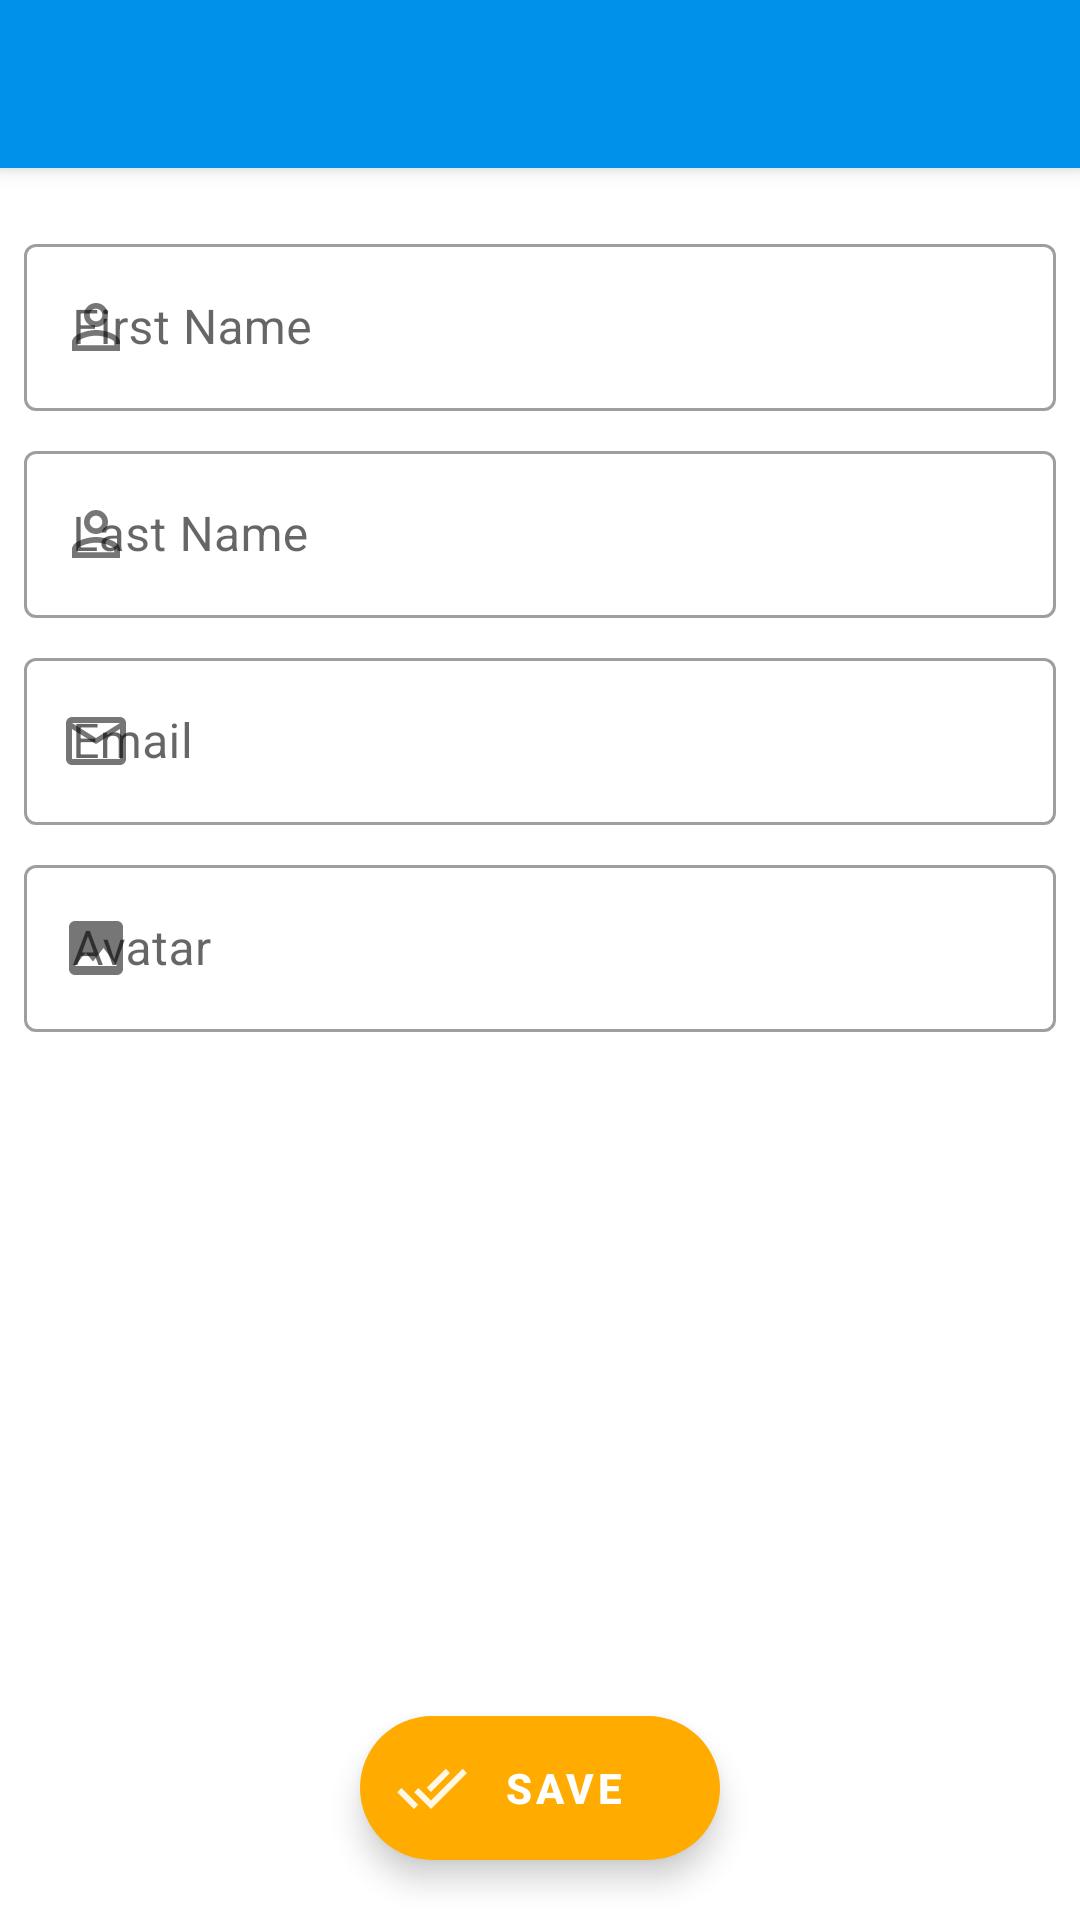

Layout XML and referenced resources for this Android screen:
<!-- AndroidManifest.xml: application theme Theme.ConnectToServerTest -->
<!-- res/layout/activity_add_new_student.xml -->
<?xml version="1.0" encoding="utf-8"?>
<androidx.coordinatorlayout.widget.CoordinatorLayout xmlns:android="http://schemas.android.com/apk/res/android"
    xmlns:app="http://schemas.android.com/apk/res-auto"
    xmlns:tools="http://schemas.android.com/tools"
    android:layout_width="match_parent"
    android:layout_height="match_parent"
    tools:context=".addStudent.AddNewStudentActivity">

    <com.google.android.material.appbar.AppBarLayout
        android:layout_width="match_parent"
        android:layout_height="wrap_content">
        <androidx.appcompat.widget.Toolbar
            android:id="@+id/add_new_student_toolbar"
            android:layout_width="match_parent"
            android:layout_height="wrap_content"
            app:titleTextColor="@color/white"/>
    </com.google.android.material.appbar.AppBarLayout>

    <com.airbnb.lottie.LottieAnimationView
        android:id="@+id/progress_bar_add_new_student"
        android:layout_width="match_parent"
        android:layout_height="wrap_content"
        android:visibility="gone"
        android:layout_gravity="center"
        app:lottie_rawRes="@raw/progress_bar"
        app:lottie_autoPlay="true"
        app:lottie_loop="true"
        app:layout_behavior="com.google.android.material.appbar.AppBarLayout$ScrollingViewBehavior"/>

    <androidx.core.widget.NestedScrollView
        android:id="@+id/add_new_student_scroll"
        android:layout_width="match_parent"
        android:layout_height="wrap_content"
        android:layout_marginBottom="25dp"
        app:layout_behavior="com.google.android.material.appbar.AppBarLayout$ScrollingViewBehavior">

        <LinearLayout
            android:layout_width="match_parent"
            android:layout_height="wrap_content"
            android:orientation="vertical"
            android:paddingRight="8dp"
            android:paddingLeft="8dp"
            android:paddingTop="12dp"
            android:paddingBottom="12dp">

            <com.google.android.material.textfield.TextInputLayout
                android:id="@+id/add_new_student_firstname"
                android:layout_width="match_parent"
                android:layout_height="wrap_content"
                android:hint="@string/first_name"
                android:layout_marginTop="8dp"
                android:layout_marginBottom="8dp"
                app:startIconDrawable="@drawable/ic_baseline_perm_identity_24"
                style="@style/Widget.MaterialComponents.TextInputLayout.OutlinedBox">
                <com.google.android.material.textfield.TextInputEditText
                    android:id="@+id/add_new_student_firstname_text"
                    android:layout_width="match_parent"
                    android:layout_height="wrap_content"
                    />
            </com.google.android.material.textfield.TextInputLayout>

            <com.google.android.material.textfield.TextInputLayout
                android:id="@+id/add_new_student_lastname"
                android:layout_width="match_parent"
                android:layout_height="wrap_content"
                android:hint="@string/last_name"
                android:layout_marginBottom="8dp"
                app:startIconDrawable="@drawable/ic_baseline_perm_identity_24"
                style="@style/Widget.MaterialComponents.TextInputLayout.OutlinedBox">
                <com.google.android.material.textfield.TextInputEditText
                    android:id="@+id/add_new_student_lastname_text"
                    android:layout_width="match_parent"
                    android:layout_height="wrap_content"
                    />
            </com.google.android.material.textfield.TextInputLayout>

            <com.google.android.material.textfield.TextInputLayout
                android:id="@+id/add_new_student_email"
                android:layout_width="match_parent"
                android:layout_height="wrap_content"
                android:layout_marginBottom="8dp"
                android:hint="@string/add_student_email"
                app:startIconDrawable="@drawable/ic_baseline_mail_outline_24"
                style="@style/Widget.MaterialComponents.TextInputLayout.OutlinedBox">
                <com.google.android.material.textfield.TextInputEditText
                    android:id="@+id/add_new_student_email_text"
                    android:layout_width="match_parent"
                    android:layout_height="wrap_content"
                    />
            </com.google.android.material.textfield.TextInputLayout>

            <com.google.android.material.textfield.TextInputLayout
                android:id="@+id/add_new_student_avatar"
                android:layout_width="match_parent"
                android:layout_height="wrap_content"
                android:hint="@string/add_student_avatar"
                android:layout_marginBottom="8dp"
                app:startIconDrawable="@drawable/ic_baseline_image_24"
                style="@style/Widget.MaterialComponents.TextInputLayout.OutlinedBox">
                <com.google.android.material.textfield.TextInputEditText
                    android:id="@+id/add_new_student_avatar_text"
                    android:layout_width="match_parent"
                    android:layout_height="wrap_content"
                    />
            </com.google.android.material.textfield.TextInputLayout>

        </LinearLayout>

    </androidx.core.widget.NestedScrollView>



    <com.google.android.material.floatingactionbutton.ExtendedFloatingActionButton
        android:id="@+id/fab_addNewStudent_save"
        android:layout_width="wrap_content"
        android:layout_height="wrap_content"
        android:text="@string/add_student_save"
        app:icon="@drawable/ic_baseline_done_all_24"
        android:layout_gravity="bottom|center_horizontal"
        android:textColor="@color/white"
        android:textStyle="bold"
        app:iconTint="@color/white"
        android:layout_marginBottom="20dp"/>

</androidx.coordinatorlayout.widget.CoordinatorLayout>
<!-- resources referenced by this layout -->
<resources>
  <color name="white">#FFFFFFFF</color>
  <!-- drawable ic_baseline_done_all_24 (drawable) -->
  <vector android:alpha="0.9" android:height="24dp" android:tint="#FFFFFF"
      android:viewportHeight="24" android:viewportWidth="24"
      android:width="24dp" xmlns:android="http://schemas.android.com/apk/res/android">
      <path android:fillColor="@android:color/white" android:pathData="M18,7l-1.41,-1.41 -6.34,6.34 1.41,1.41L18,7zM22.24,5.59L11.66,16.17 7.48,12l-1.41,1.41L11.66,19l12,-12 -1.42,-1.41zM0.41,13.41L6,19l1.41,-1.41L1.83,12 0.41,13.41z"/>
  </vector>
  <!-- drawable ic_baseline_image_24 (drawable) -->
  <vector android:alpha="0.9" android:height="24dp" android:tint="#616161"
      android:viewportHeight="24" android:viewportWidth="24"
      android:width="24dp" xmlns:android="http://schemas.android.com/apk/res/android">
      <path android:fillColor="@android:color/white" android:pathData="M21,19V5c0,-1.1 -0.9,-2 -2,-2H5c-1.1,0 -2,0.9 -2,2v14c0,1.1 0.9,2 2,2h14c1.1,0 2,-0.9 2,-2zM8.5,13.5l2.5,3.01L14.5,12l4.5,6H5l3.5,-4.5z"/>
  </vector>
  <!-- drawable ic_baseline_mail_outline_24 (drawable) -->
  <vector android:alpha="0.9" android:height="24dp" android:tint="#616161"
      android:viewportHeight="24" android:viewportWidth="24"
      android:width="24dp" xmlns:android="http://schemas.android.com/apk/res/android">
      <path android:fillColor="@android:color/white" android:pathData="M20,4L4,4c-1.1,0 -1.99,0.9 -1.99,2L2,18c0,1.1 0.9,2 2,2h16c1.1,0 2,-0.9 2,-2L22,6c0,-1.1 -0.9,-2 -2,-2zM20,18L4,18L4,8l8,5 8,-5v10zM12,11L4,6h16l-8,5z"/>
  </vector>
  <!-- drawable ic_baseline_perm_identity_24 (drawable) -->
  <vector android:alpha="0.9" android:height="24dp" android:tint="#616161"
      android:viewportHeight="24" android:viewportWidth="24"
      android:width="24dp" xmlns:android="http://schemas.android.com/apk/res/android">
      <path android:fillColor="@android:color/white" android:pathData="M12,5.9c1.16,0 2.1,0.94 2.1,2.1s-0.94,2.1 -2.1,2.1S9.9,9.16 9.9,8s0.94,-2.1 2.1,-2.1m0,9c2.97,0 6.1,1.46 6.1,2.1v1.1L5.9,18.1L5.9,17c0,-0.64 3.13,-2.1 6.1,-2.1M12,4C9.79,4 8,5.79 8,8s1.79,4 4,4 4,-1.79 4,-4 -1.79,-4 -4,-4zM12,13c-2.67,0 -8,1.34 -8,4v3h16v-3c0,-2.66 -5.33,-4 -8,-4z"/>
  </vector>
  <string name="add_student_avatar">Avatar</string>
  <string name="add_student_email">Email</string>
  <string name="add_student_save">Save</string>
  <string name="first_name">First Name</string>
  <string name="last_name">Last Name</string>
  <style name="Theme.ConnectToServerTest" parent="Theme.MaterialComponents.Light.NoActionBar">
          
          <item name="colorPrimary">@color/blue_500</item>
          <item name="colorPrimaryVariant">@color/blue_700</item>
          <item name="colorOnPrimary">@color/white</item>
          
          <item name="colorSecondary">@color/yellow_200</item>
          <item name="colorSecondaryVariant">@color/red_700</item>
          <item name="colorOnSecondary">@color/black</item>
          
          <item name="android:statusBarColor">?attr/colorPrimaryVariant</item>
          
      </style>
  <color name="blue_500">#0091EA</color>
  <color name="blue_700">#304FFE</color>
  <color name="yellow_200">#FFAB00</color>
  <color name="red_700">#D50000</color>
  <color name="black">#FF000000</color>
</resources>
